Labelled photos from "dataset_split", an image-classification folder in hakimlutfi46/DBS-image-classification. The possible labels are: boot, sandal, shoe.

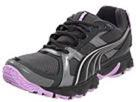
Label: shoe

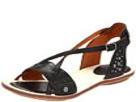
Label: sandal

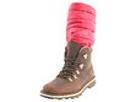
Label: boot

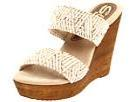
Label: sandal

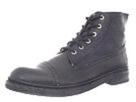
Label: boot

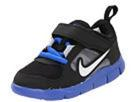
Label: shoe
